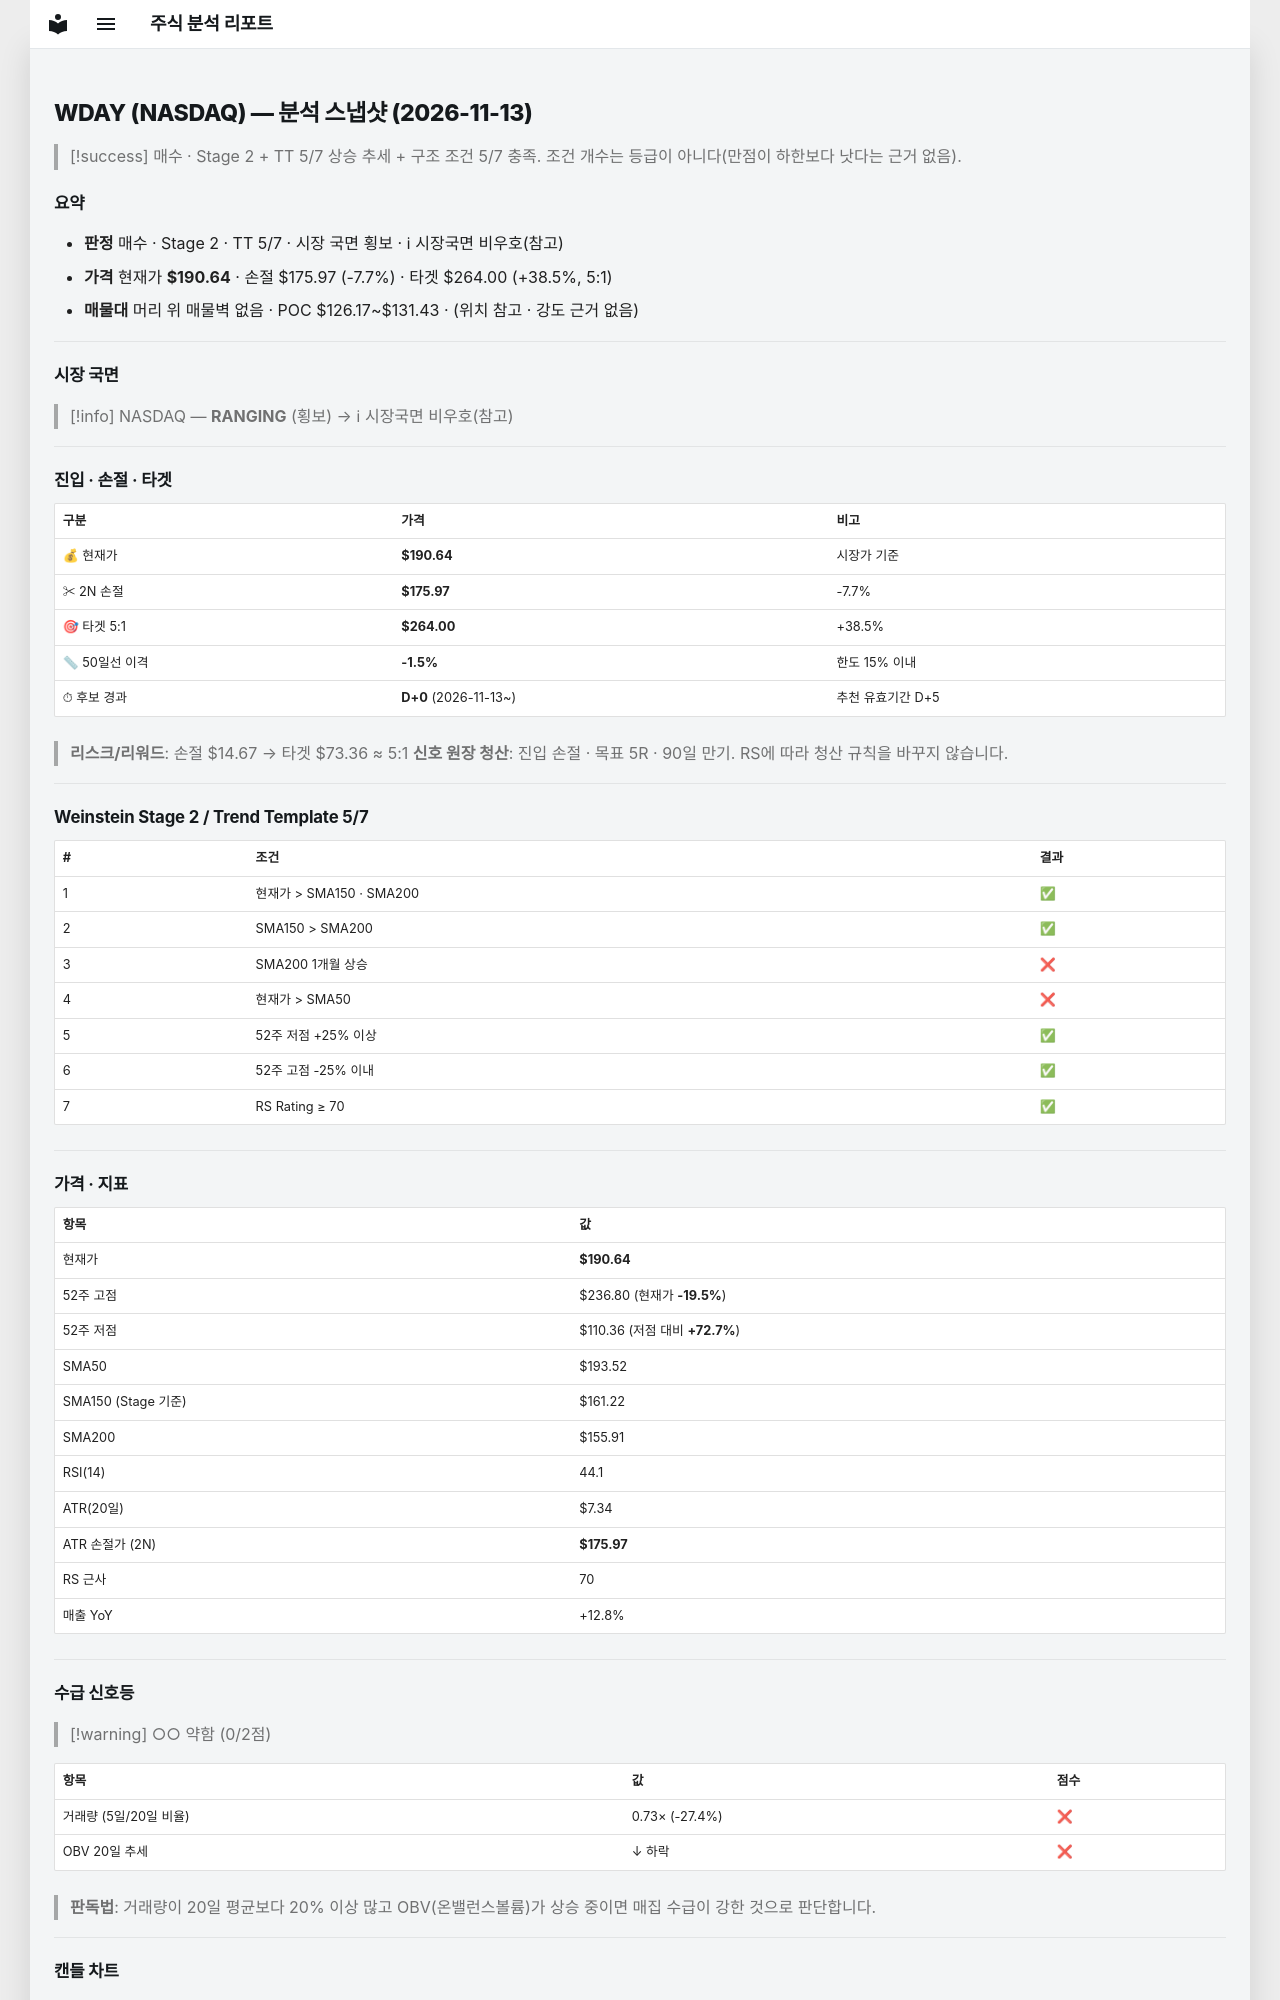

repository: soloandco/stock-reports · page: snapshots/WDAY-2026-11-13/index.html · generator: mkdocs

---
type: analysis-snapshot
title: WDAY 분석 스냅샷
ticker: WDAY
market: NASDAQ
created: 2026-11-13
updated: 2026-11-13
bar-date: 2026-11-12
verdict: 매수관찰
real-rr: 2.51
sma50-gap-pct: -1.5
candidate-days: 0
candidate-since: 2026-11-13
weekly-position: 저항대아래
weekly-overhead-price: 227.49
weekly-overhead-pct: 19.3
stage: 2
trend-template-score: 5
tt-max: 7
ma-set: sma-50-150-200
price: 190.63999938964844
stop-price: 175.96775622066622
market-regime: RANGING
supply-demand-score: 0/2
supply-demand-label: 약함
status: tracking
tags:
  - stock-agent
  - watchlist
  - WDAY
  - analysis
related:
  - "[[analysis-template]]"
---

# WDAY (NASDAQ) — 분석 스냅샷 (2026-11-13)

> [!success] 매수 · Stage 2 + TT 5/7
> 상승 추세 + 구조 조건 5/7 충족. 조건 개수는 등급이 아니다(만점이 하한보다 낫다는 근거 없음).

## 요약

- **판정** 매수 · Stage 2 · TT 5/7 · 시장 국면 횡보 · ℹ 시장국면 비우호(참고)
- **가격** 현재가 **$190.64** · 손절 $175.97 (-7.7%) · 타겟 $264.00 (+38.5%, 5:1)
- **매물대** 머리 위 매물벽 없음 · POC $126.17~$131.43 · (위치 참고 · 강도 근거 없음)

---

## 시장 국면

> [!info] NASDAQ — **RANGING** (횡보) → ℹ 시장국면 비우호(참고)

---

## 진입 · 손절 · 타겟

| 구분 | 가격 | 비고 |
|------|------|------|
| 💰 현재가 | **$190.64** | 시장가 기준 |
| ✂ 2N 손절 | **$175.97** | -7.7% |
| 🎯 타겟 5:1 | **$264.00** | +38.5% |
| 📏 50일선 이격 | **-1.5%** | 한도 15% 이내 |
| ⏱ 후보 경과 | **D+0** (2026-11-13~) | 추천 유효기간 D+5 |

> **리스크/리워드**: 손절 $14.67 → 타겟 $73.36 ≈ 5:1
> **신호 원장 청산**: 진입 손절 · 목표 5R · 90일 만기. RS에 따라 청산 규칙을 바꾸지 않습니다.

---

## Weinstein Stage 2 / Trend Template 5/7

| # | 조건 | 결과 |
|---|------|------|
| 1 | 현재가 > SMA150 · SMA200 | ✅ |
| 2 | SMA150 > SMA200 | ✅ |
| 3 | SMA200 1개월 상승 | ❌ |
| 4 | 현재가 > SMA50 | ❌ |
| 5 | 52주 저점 +25% 이상 | ✅ |
| 6 | 52주 고점 -25% 이내 | ✅ |
| 7 | RS Rating ≥ 70 | ✅ |

---

## 가격 · 지표

| 항목 | 값 |
|------|---|
| 현재가 | **$190.64** |
| 52주 고점 | $236.80 (현재가 **-19.5%**) |
| 52주 저점 | $110.36 (저점 대비 **+72.7%**) |
| SMA50 | $193.52 |
| SMA150 (Stage 기준) | $161.22 |
| SMA200 | $155.91 |
| RSI(14) | 44.1 |
| ATR(20일) | $7.34 |
| ATR 손절가 (2N) | **$175.97** |
| RS 근사 | 70 |
| 매출 YoY | +12.8% |

---
## 수급 신호등

> [!warning] ○○ 약함 (0/2점)

| 항목 | 값 | 점수 |
|------|------|------|
| 거래량 (5일/20일 비율) | 0.73× (-27.4%) | ❌ |
| OBV 20일 추세 | ↓ 하락 | ❌ |

> **판독법**: 거래량이 20일 평균보다 20% 이상 많고 OBV(온밸런스볼륨)가 상승 중이면 매집 수급이 강한 것으로 판단합니다.

---
